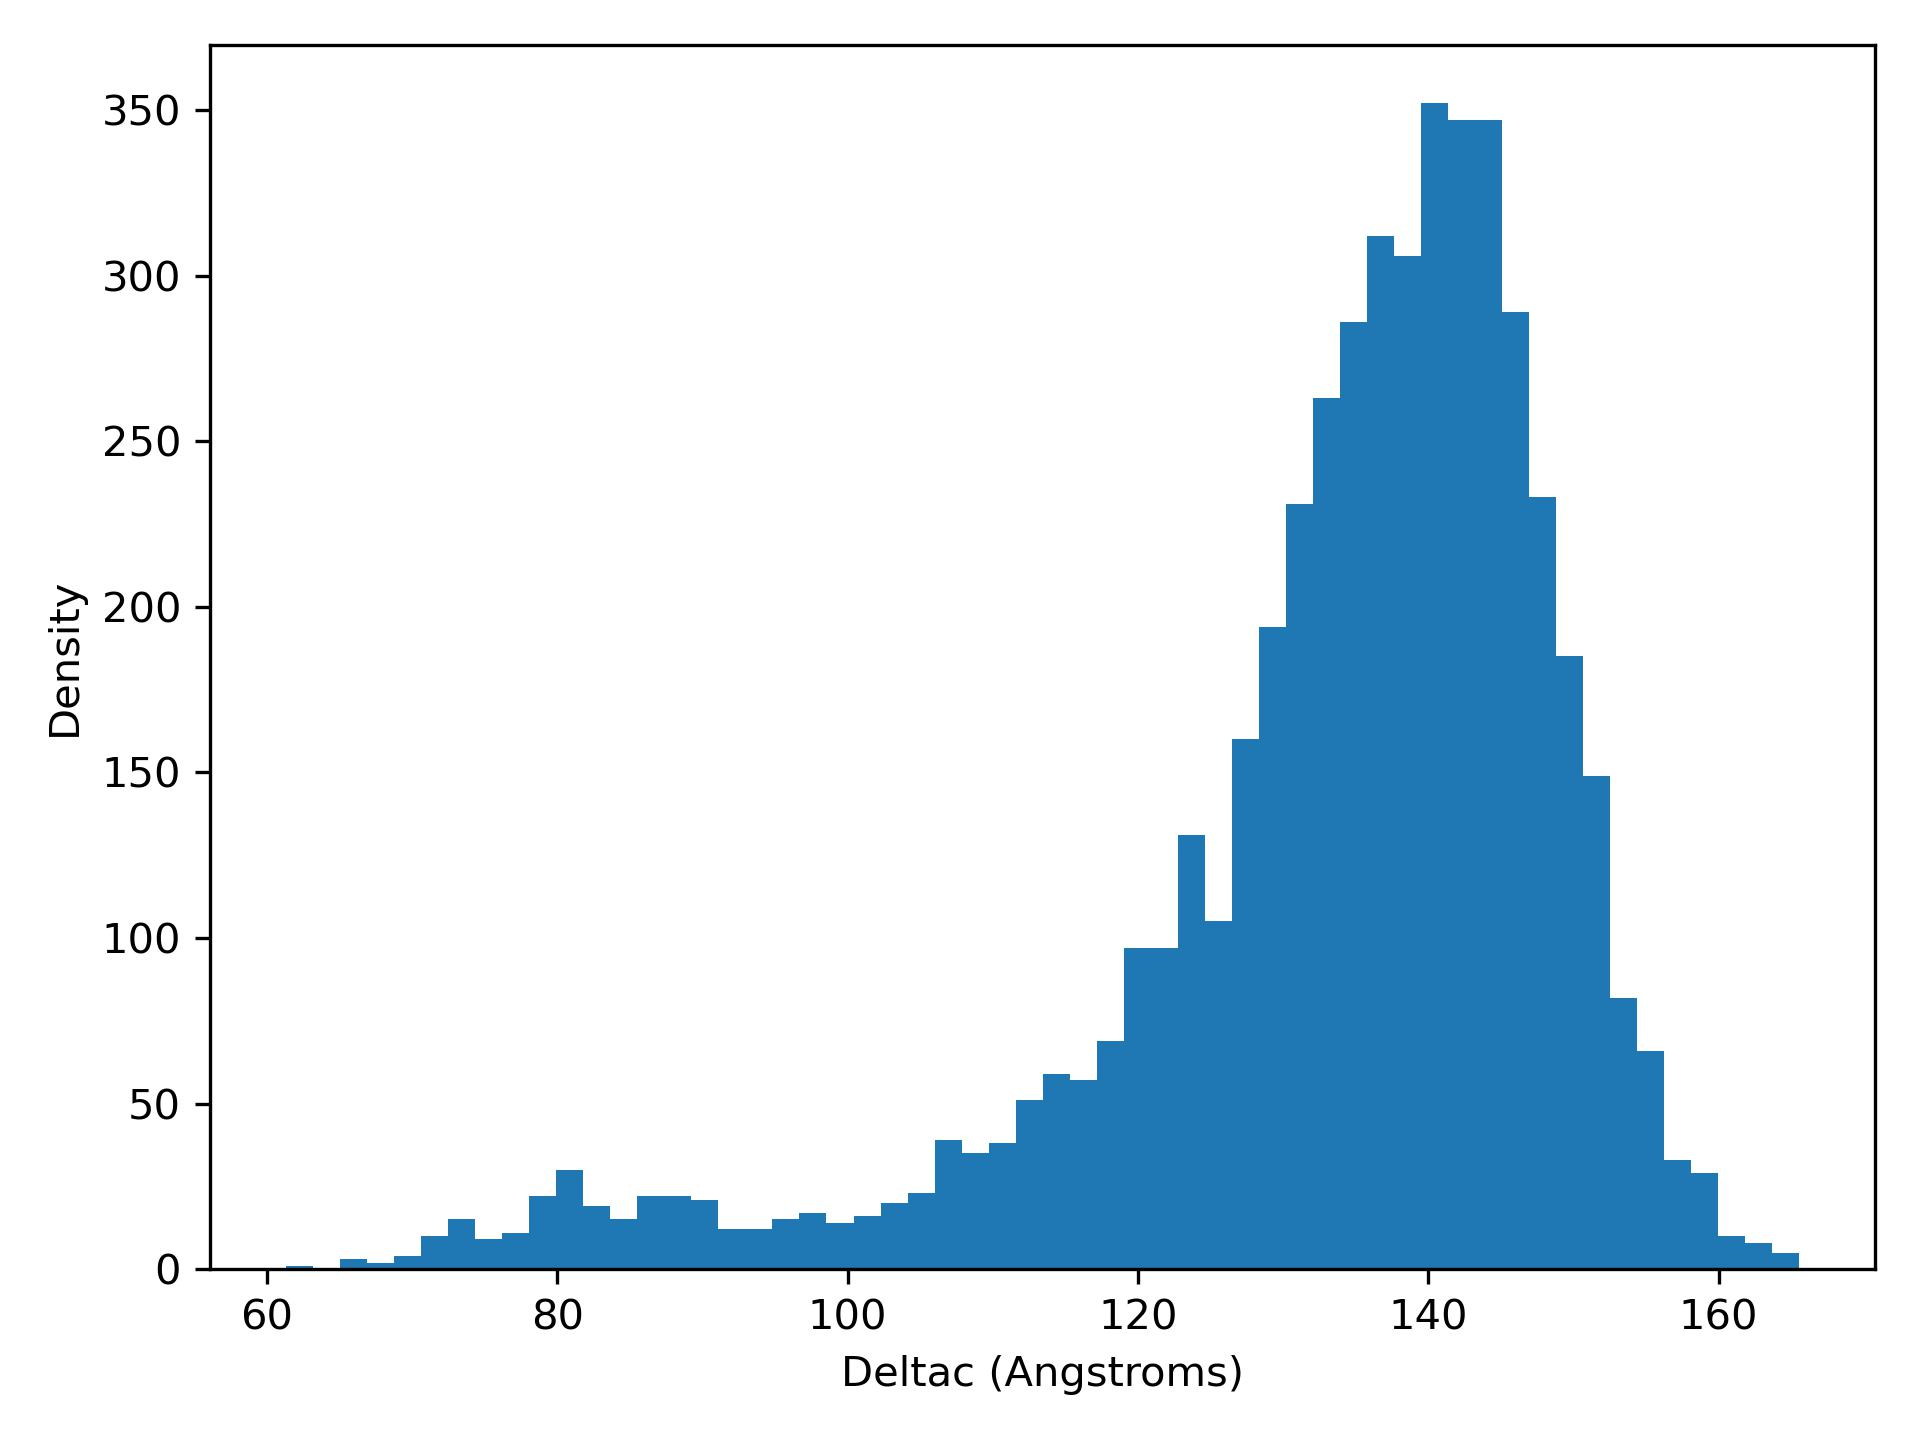

Source data for this figure (header and first rows):
deltaC, density
61.31, 1.0
63.17, 0.0
65.03, 3.0
66.89, 2.0
68.76, 4.0
70.62, 10.0
72.48, 15.0
74.34, 9.0
76.2, 11.0
78.06, 22.0
79.93, 30.0
81.79, 19.0
83.65, 15.0
85.51, 22.0
87.37, 22.0
89.23, 21.0
91.1, 12.0
92.96, 12.0
94.82, 15.0
96.68, 17.0
98.54, 14.0
100.4, 16.0
102.3, 20.0
104.1, 23.0
106, 39.0
107.9, 35.0
109.7, 38.0
111.6, 51.0
113.4, 59.0
115.3, 57.0
117.2, 69.0
119, 97.0
120.9, 97.0
122.7, 131.0
124.6, 105.0
126.5, 160.0
128.3, 194.0
130.2, 231.0
132.1, 263.0
133.9, 286.0
135.8, 312.0
137.6, 306.0
139.5, 352.0
141.4, 347.0
143.2, 347.0
145.1, 289.0
146.9, 233.0
148.8, 185.0
150.7, 149.0
152.5, 82.0
154.4, 66.0
156.3, 33.0
158.1, 29.0
160, 10.0
161.8, 8.0
163.7, 5.0
